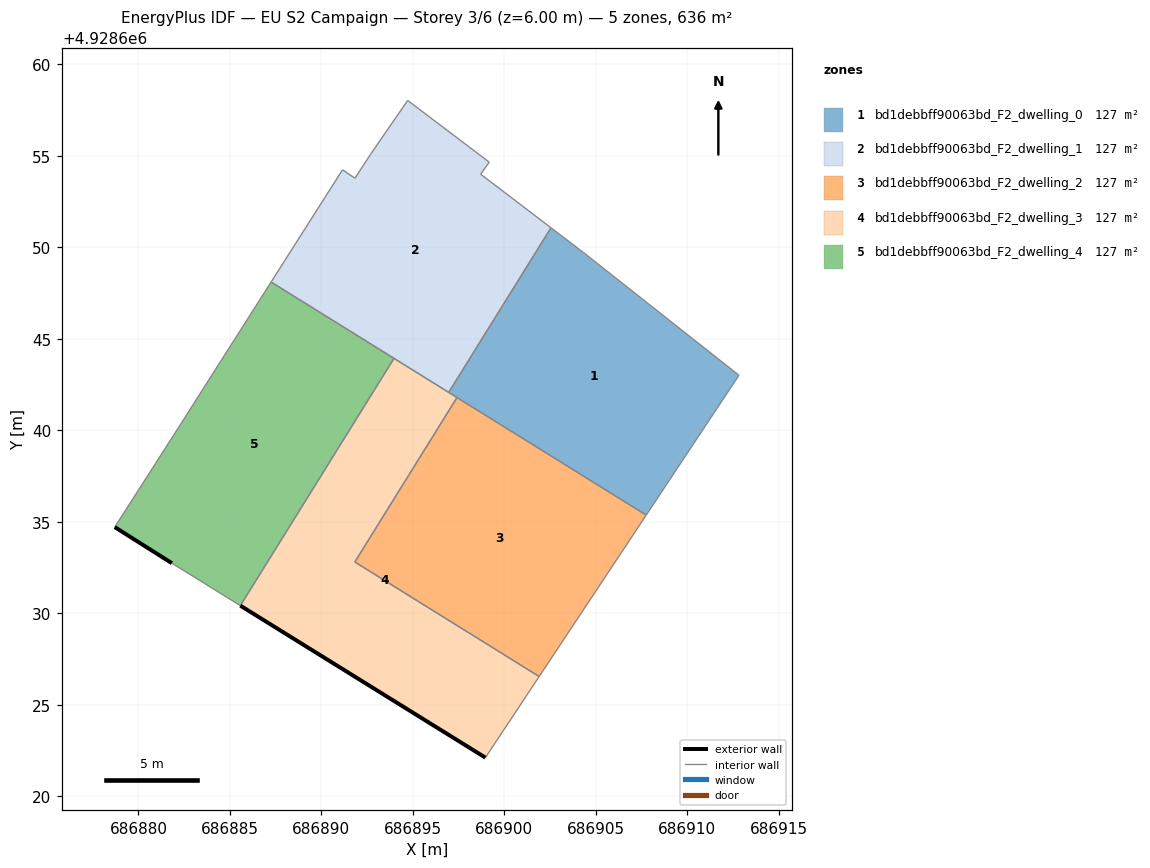
=== STOREY PLAN SPEC (per zone: floor XY polygon, exterior-wall plan segments, windows/doors) ===
zone 1: bd1debbff90063bd_F2_dwelling_0  (127.2 m²)
  floor: (686907.76, 4928635.37) (686912.83, 4928643.01) (686904.34, 4928649.71) (686902.55, 4928651.07) (686896.96, 4928642.07)
  interior walls: 6
zone 2: bd1debbff90063bd_F2_dwelling_1  (127.2 m²)
  floor: (686896.96, 4928642.07) (686902.55, 4928651.07) (686898.71, 4928654.00) (686899.18, 4928654.66) (686894.72, 4928658.03) (686892.68, 4928655.07) (686891.84, 4928653.78) (686891.16, 4928654.24) (686887.25, 4928648.11)
  interior walls: 10
zone 3: bd1debbff90063bd_F2_dwelling_2  (127.2 m²)
  floor: (686901.91, 4928626.54) (686907.76, 4928635.37) (686897.41, 4928641.79) (686891.83, 4928632.80)
  interior walls: 4
zone 4: bd1debbff90063bd_F2_dwelling_3  (127.2 m²)
  floor: (686898.97, 4928622.11) (686901.91, 4928626.54) (686891.83, 4928632.80) (686897.41, 4928641.79) (686893.97, 4928643.93) (686885.57, 4928630.42)
  exterior wall: (686898.97, 4928622.11) – (686885.57, 4928630.42)  [15.8 m]
  interior walls: 6
zone 5: bd1debbff90063bd_F2_dwelling_4  (127.2 m²)
  floor: (686885.57, 4928630.42) (686893.97, 4928643.93) (686887.25, 4928648.11) (686881.92, 4928639.72) (686878.71, 4928634.71) (686881.83, 4928632.74)
  exterior wall: (686881.83, 4928632.74) – (686878.71, 4928634.71)  [3.7 m]
  interior walls: 5

=== DERIVED (storey summary) ===
Building: EU S2 Campaign
Storey: 3 of 6  (floor level z = 6.00 m)
Storey gross floor area: 636.1 m²
Zones on this storey: 5
  - bd1debbff90063bd_F2_dwelling_0: floor 127.2 m²
  - bd1debbff90063bd_F2_dwelling_1: floor 127.2 m²
  - bd1debbff90063bd_F2_dwelling_2: floor 127.2 m²
  - bd1debbff90063bd_F2_dwelling_3: floor 127.2 m²; exterior wall 15.8 m (47.3 m²); WWR 0.0%
  - bd1debbff90063bd_F2_dwelling_4: floor 127.2 m²; exterior wall 3.7 m (11.1 m²); WWR 0.0%
Zone adjacency (shared interzone walls):
  - bd1debbff90063bd_F2_dwelling_0 ↔ bd1debbff90063bd_F2_dwelling_1
  - bd1debbff90063bd_F2_dwelling_0 ↔ bd1debbff90063bd_F2_dwelling_2
  - bd1debbff90063bd_F2_dwelling_0 ↔ bd1debbff90063bd_F2_dwelling_3
  - bd1debbff90063bd_F2_dwelling_1 ↔ bd1debbff90063bd_F2_dwelling_3
  - bd1debbff90063bd_F2_dwelling_1 ↔ bd1debbff90063bd_F2_dwelling_4
  - bd1debbff90063bd_F2_dwelling_2 ↔ bd1debbff90063bd_F2_dwelling_3
  - bd1debbff90063bd_F2_dwelling_3 ↔ bd1debbff90063bd_F2_dwelling_4